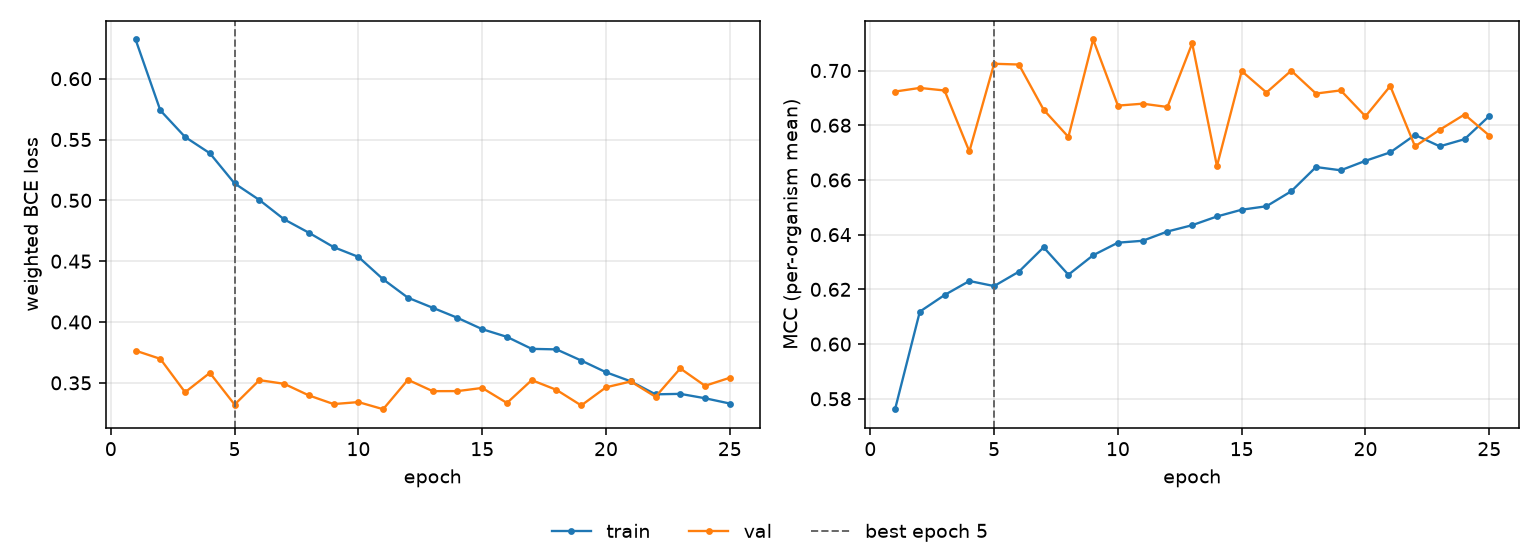

The table this chart was drawn from, first rows:
epoch, tr_loss, vl_loss, tr_mcc, vl_mcc, is_best
1, 0.6322, 0.3765, 0.5762, 0.6923, False
2, 0.574, 0.3697, 0.6119, 0.6936, False
3, 0.5521, 0.3423, 0.6179, 0.6927, False
4, 0.5387, 0.3582, 0.6231, 0.6704, False
5, 0.5139, 0.3321, 0.6212, 0.7025, True
6, 0.5003, 0.3522, 0.6265, 0.7022, False
7, 0.4844, 0.3492, 0.6354, 0.6857, False
8, 0.4734, 0.3397, 0.6253, 0.6757, False
9, 0.4616, 0.3325, 0.6325, 0.7114, False
10, 0.4535, 0.3342, 0.6371, 0.6872, False
11, 0.4351, 0.3283, 0.6378, 0.6879, False
12, 0.42, 0.3525, 0.6412, 0.6867, False
13, 0.4117, 0.3432, 0.6435, 0.7099, False
14, 0.4034, 0.3432, 0.6466, 0.6651, False
15, 0.3941, 0.3458, 0.6491, 0.6998, False
16, 0.3878, 0.3335, 0.6504, 0.692, False
17, 0.3779, 0.3522, 0.6559, 0.7, False
18, 0.3775, 0.3442, 0.6647, 0.6916, False
19, 0.3683, 0.3314, 0.6635, 0.6927, False
20, 0.3587, 0.3463, 0.667, 0.6832, False
21, 0.3512, 0.3511, 0.6701, 0.6943, False
22, 0.3406, 0.3386, 0.6765, 0.6723, False
23, 0.3409, 0.3619, 0.6723, 0.6783, False
24, 0.3373, 0.3476, 0.6749, 0.6839, False
25, 0.333, 0.3542, 0.6834, 0.6762, False
